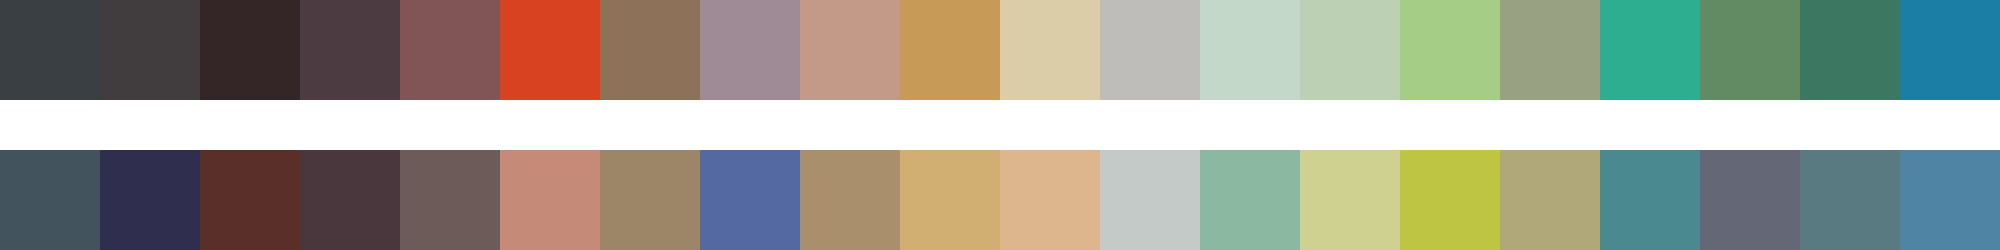

The data file committed next to this chart (first rows):
#393f43	#413c3e	#342626	#4c3c41	#815456	#d84221	#8d7159	#9e8b95	#c39988	#c89a58	#dacda7	#bfbdb9	#c3d8c9	#bcd1b3	#a6cd85	#98a282	#2eae90	#638b63	#3c7861	#1b7ea5
#42535e	#2f2e4e	#5a2f29	#4a373e	#6d5b5a	#c58b78	#9d8667	#5469a2	#aa8f6c	#d1af73	#ddb68d	#c3cac8	#8ab8a1	#ced190	#bec543	#b1a879	#49898f	#646776	#597a80	#5084a4
